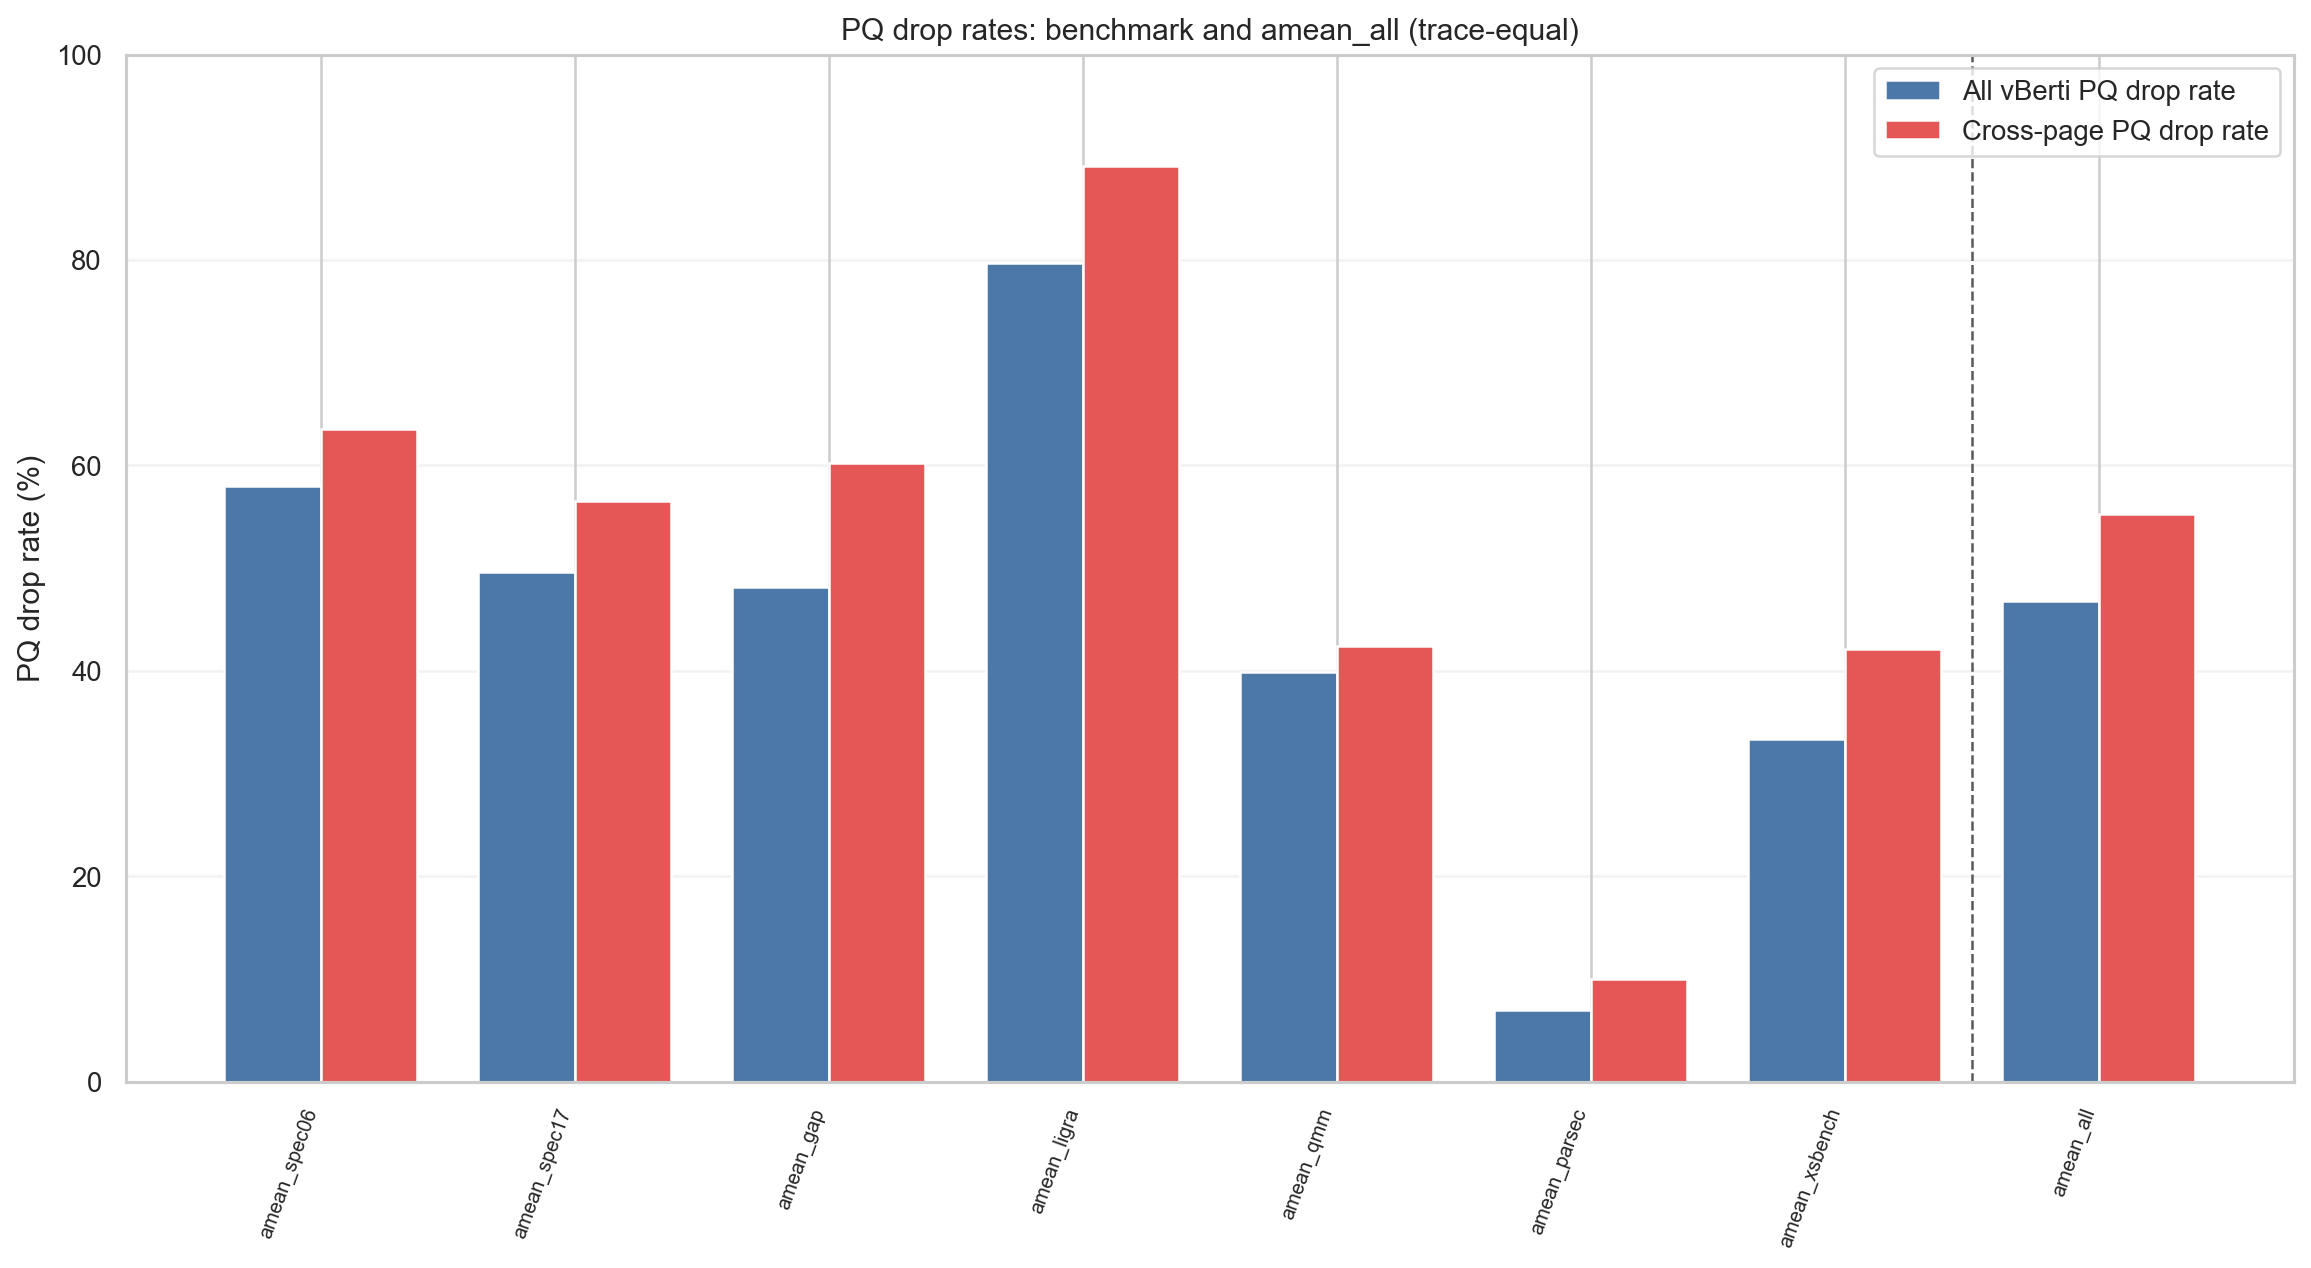

Source data for this figure (header and first rows):
level, dataset, workload, label, aggregation, num_traces, pq_drop_rate_pct, cross_pq_drop_rate_pct
benchmark, spec06, , amean_spec06, trace_equal_amean, 17, 57.98, 63.54
benchmark, spec17, , amean_spec17, trace_equal_amean, 12, 49.59, 56.56
benchmark, gap, , amean_gap, trace_equal_amean, 71, 48.17, 60.26
benchmark, ligra, , amean_ligra, trace_equal_amean, 15, 79.76, 89.13
benchmark, qmm, , amean_qmm, trace_equal_amean, 30, 39.91, 42.45
benchmark, parsec, , amean_parsec, trace_equal_amean, 6, 6.94, 10.04
benchmark, xsbench, , amean_xsbench, trace_equal_amean, 28, 33.35, 42.11
all, all, , amean_all, trace_equal_amean, 179, 46.76, 55.24
